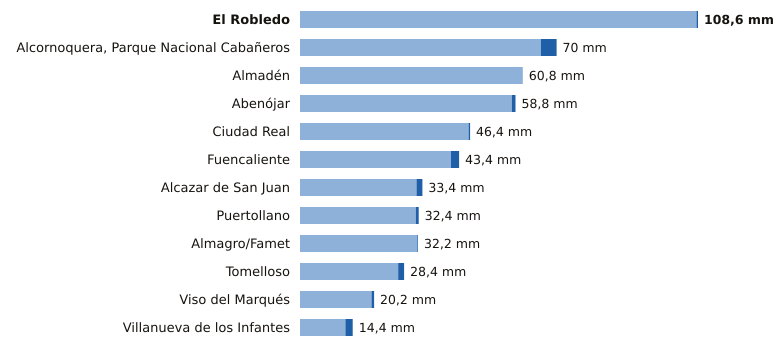

The file beside this chart, header and first rows:
estacion, provincia, indicativo, mm_6_dias_anteriores, mm_hoy, mm_7_dias, horas_de_hoy
El Robledo, Ciudad Real, 4193Y, 108.2, 0.4, 108.6, 8
Alcornoquera, Parque Nacional Cabañeros, Ciudad Real, 4195E, 65.7, 4.3, 70.0, 12
Almadén, Ciudad Real, 4300Y, 60.8, 0.0, 60.8, 11
Abenójar, Ciudad Real, 4210Y, 57.8, 1.0, 58.8, 12
Ciudad Real, Ciudad Real, 4121, 46.0, 0.4, 46.4, 12
Fuencaliente, Ciudad Real, 5341C, 41.2, 2.2, 43.4, 12
Alcazar de San Juan, Ciudad Real, 4064Y, 31.8, 1.6, 33.4, 10
Puertollano, Ciudad Real, 5304Y, 31.6, 0.8, 32.4, 11
Almagro/Famet, Ciudad Real, 4116I, 32.0, 0.2, 32.2, 10
Tomelloso, Ciudad Real, 4103X, 26.8, 1.6, 28.4, 12
Viso del Marqués, Ciudad Real, 4148, 19.5, 0.7, 20.2, 12
Villanueva de los Infantes, Ciudad Real, 4138Y, 12.4, 2.0, 14.4, 9
